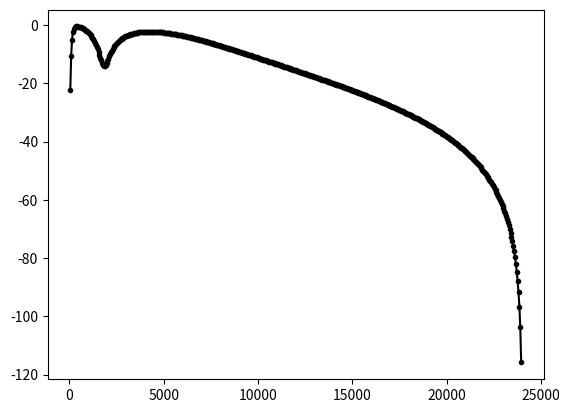

Write Python code to recreate this figure. (Note: this script raises an exception after producing the figure.)
import scipy.io
import scipy.fft
import scipy.interpolate
import numpy as np
import matplotlib.pyplot as plt
import scipy.signal

def get_ir(fname,sampling_rate=48000):
    wavdata = scipy.io.wavfile.read(fname)
    rawwav=wavdata[1]
    powertwo=2
    dt = 1./wavdata[0]
    dt_expected=1./sampling_rate
    if (np.abs(dt-dt_expected) > 1e-9):
        n_samples_new = int(np.ceil(len(rawwav)*dt/dt_expected))
        x_old = np.linspace(0,len(rawwav)*dt,len(rawwav))
        x_new = np.linspace(0,len(rawwav)*dt,n_samples_new)
        interpolator = scipy.interpolate.interp1d (x_old,rawwav)
        rawwav = interpolator(x_new)
    while (1 << powertwo) < rawwav.size:
        powertwo += 1
    paddedsize = (1 << powertwo)
    rawwav = rawwav/32767
    arr_padded = np.pad(rawwav, (0, paddedsize-rawwav.size), mode='constant', constant_values=0)
    return arr_padded

def shorten_ir(ir, nsamples=256,slope_length=16):

    windowfct=np.ones(nsamples-slope_length)
    windowfct = np.pad(windowfct,(0,slope_length),mode='linear_ramp',end_values=(0,0))
    windowfct = np.pad(windowfct,(0,ir.size-windowfct.size),"constant",constant_values=0)
    arr_padded = ir*windowfct
    return arr_padded[:nsamples]


def highpassed_ir(ir, f_cutoff,f_sample):
    spectr = scipy.fft.fft(ir)
    max_spectr = max(abs(spectr))
    #spectr = spectr/max_spectr
    f_scale = scipy.fft.fftfreq(ir.size,1./f_sample)
    for i in range(ir.size):
        if (f_scale[i] >= 0 and f_scale[i] < f_cutoff) or (f_scale[i] < 0 and f_scale[i] > -f_cutoff):
            spectr[i] = max_spectr

    #logspec = 20.*np.log10(abs(spectr))
    #plt.plot(f_scale[:int(ir.size/2)],logspec[:int(ir.size/2)])
    #plt.show()
    hp_ir = np.real(scipy.fft.ifft(spectr))
    #plt.plot(hp_ir,"g")
    #plt.plot(ir,"r")
    #plt.show()
    return hp_ir

def renorm_ir(ir):
    current_power = np.sqrt(np.sum(np.power(ir,2)))
    return ir/current_power

def plot_model_cab_curve(sampling_rate=44100,axes=None,style="-k",sample_length=4096):
    hz = np.ones(sample_length)
    iir_lowpass_order = 2
    iir_lowpass_cutoff = 6000
    b, a=scipy.signal.butter(iir_lowpass_order,iir_lowpass_cutoff,btype="low",analog=False,output="ba",fs=sampling_rate)
    b_out, a_out = scipy.signal.butter(iir_lowpass_order,iir_lowpass_cutoff,btype="low",analog=False,output="ba",fs=48000)
    b_out = b_out*32767.
    a_out = a_out*32767.
    print("butterworth lowpass @{}Hz,\r\n\tb: {}\r\n\ta: {}".format(iir_lowpass_cutoff,b_out.astype("int16"),a_out.astype("int16")))
    wz, hzn = scipy.signal.freqz(b,a,fs=sampling_rate,worN=sample_length)
    hz = hz*hzn

    iir_highpass_cutoff = 20
    iir_highpass_order = 2
    iir_highpass_atten = 20
    b, a = scipy.signal.cheby2(iir_highpass_order,iir_highpass_atten,iir_highpass_cutoff,btype="high",analog=False,output="ba",fs=sampling_rate)
    b_out, a_out = scipy.signal.cheby2(iir_highpass_order, iir_highpass_atten, iir_highpass_cutoff, btype="high", analog=False,
                               output="ba", fs=48000)
    b_out = b_out*32767.
    a_out = a_out*32767.
    print("chebychev highpass @{}Hz with attenuation {}dB\r\n\tb: {}\r\n\ta: {}".format(iir_highpass_cutoff, iir_highpass_atten, b_out.astype("int16"), a_out.astype("int16")))
    #b, a = scipy.signal.butter(iir_highpass_order,iir_highpass_cutoff,btype="high",analog=False,output="ba",fs=sampling_rate)
    wzb,hzn = scipy.signal.freqz(b,a,fs=sampling_rate,worN=sample_length)
    hz = hz*hzn
    freqs = wz

    low_peak_freq = 200
    low_peak_width = 140
    low_peak_atten=10
    low_peak_order = 2
    low_peak_mix = 0.0
    [b,a ] = scipy.signal.cheby2(low_peak_order,low_peak_atten,[low_peak_freq-low_peak_width,low_peak_freq+low_peak_width],btype="bandpass",analog=False,output="ba",fs=sampling_rate)
    wzb, hzn = scipy.signal.freqz(b,a,fs=sampling_rate,worN=sample_length)
    hzn = hzn / max(abs(hzn))
    hz = hz*(1.-low_peak_mix) + hzn*low_peak_mix

    ir_size=64
    ir_pad_size=8
    ir_highpass_freq = 100
    ir = get_ir("resources/TubePreamp2/DYN-7B/OD-E112-G12-65-DYN-7B-09-30-BRIGHT.wav")
    #ir = highpassed_ir(ir,ir_highpass_freq,sampling_rate)
    short_ir = shorten_ir(ir,ir_size,ir_pad_size)
    short_ir = highpassed_ir(short_ir,ir_highpass_freq,sampling_rate)
    short_ir = renorm_ir(short_ir)
    wzb, hzn = scipy.signal.freqz(short_ir, fs=sampling_rate,worN=sample_length)
    for el in short_ir:
        print("0x{:x}, ".format(np.ushort(el*32767)),end="")
    hzn=hzn/max(abs(hzn))
    hz = hz*hzn
    if axes is None:
        plt.plot(freqs,20.*np.log10(abs(hz)),style)
    else:
        axes.plot(freqs,20.*np.log10(abs(hz)),style)

def plot_freq_response(fname,axes=None,style=None):
    wavdata =scipy.io.wavfile.read(fname)
    rawwav = wavdata[1]
    powertwo=2
    dt = 1./wavdata[0]
    while (1 << powertwo) < rawwav.size:
        powertwo += 1
    paddedsize = (1 << powertwo)
    arr_padded = np.pad(rawwav,(0,paddedsize-rawwav.size),mode='constant',constant_values=0)
    spec = scipy.fft.fft(arr_padded)
    logspec = 20. * np.log10(np.abs(spec[:int(paddedsize / 2)]))
    maxlog = np.max(logspec)
    faxis = scipy.fft.fftfreq(paddedsize,dt)
    if style is None:
        style = "-k"
    if axes is None:
        plt.plot(faxis[:int(paddedsize/2)],logspec - maxlog,style)
        plt.xscale("log")
        plt.show()
    else:
        axes.plot(faxis[:int(paddedsize/2)],logspec - maxlog,style)
        axes.set_xscale("log")

    pass

def plot_simple_model_cab_curve(axes=None,style="-k"):
    hz = np.ones(512)
    iir_lowpass_order = 2
    iir_lowpass_cutoff = 6000
    b, a = scipy.signal.butter(iir_lowpass_order, iir_lowpass_cutoff, btype="low", analog=False, output="ba",
                                       fs=48000)
    b_out, a_out = scipy.signal.butter(iir_lowpass_order, iir_lowpass_cutoff, btype="low", analog=False, output="ba",
                                       fs=48000)
    b_out = b_out * 32767.
    a_out = a_out * 32767.
    print("butterworth lowpass @{}Hz,\r\n\tb: {}\r\n\ta: {}".format(iir_lowpass_cutoff, b_out.astype("int32"),
                                                                    a_out.astype("int32")))
    wz, hzn = scipy.signal.freqz(b, a, fs=48000, worN=512)
    hz = hz * hzn

    iir_highpass_cutoff = 170
    iir_highpass_order = 2
    b, a = scipy.signal.butter(iir_highpass_order, iir_highpass_cutoff, btype="high", analog=False,
                               output="ba", fs=48000)
    b_out, a_out = scipy.signal.butter(iir_highpass_order, iir_highpass_cutoff, btype="high",
                                       analog=False,
                                       output="ba", fs=48000)
    b_out = b_out * 32767.
    a_out = a_out * 32767.
    print("butterworth highpass @{}Hz \r\n\tb: {}\r\n\ta: {}".format(iir_highpass_cutoff,
                                                                                        b_out.astype("int32"),
                                                                                        a_out.astype("int32")))
    wzb, hzn = scipy.signal.freqz(b, a, fs=48000, worN=512)
    hz = hz * hzn

    # midcut
    midcut_freqs = [100, 700]
    midcut_order = 1
    midcut_atten = 10
    midcut_fact=0.95
    b,a = scipy.signal.cheby1(midcut_order,midcut_atten,midcut_freqs,btype="bandstop",analog=False,output="ba",fs=48000)
    #b=-b
    b[0]=(1.0-midcut_fact) + b[0]*midcut_fact
    b[1]=b[1]*midcut_fact
    b[2]=b[2]*midcut_fact
    a[1]=a[1]*midcut_fact
    a[2]=a[2]*midcut_fact
    b_out = b* 32767.
    a_out = a* 32767.
    wzb, hzn = scipy.signal.freqz(b, a, fs=48000, worN=512)
    #hzn = 1 - hzn*midcut_fact
    print("chebychev type 1 midcut @{}Hz, ripple: {}\r\n\tb: {}\r\n\ta: {}".format(midcut_freqs, midcut_atten,
                                                                                        b_out.astype("int32"),
                                                                                        a_out.astype("int32")))

    hz = hz * hzn
    freqs = wz


    if axes is None:
        plt.plot(freqs, 20. * np.log10(abs(hz)), style)
    else:
        axes.plot(freqs, 20. * np.log10(abs(hz)), style)


if __name__ == "__main__":
    fig, axxes = plt.subplots()
    #plot_model_cab_curve(axes=axxes,style=".-k")
    plot_simple_model_cab_curve(axes=axxes,style=".-k")
    plot_freq_response("resources/TubePreamp2/DYN-7B/OD-E112-G12-65-DYN-7B-09-30-BRIGHT.wav",axxes,"-g")
    #plot_freq_response("resources/TubePreamp2/DYN-7B/OD-E112-G12-65-DYN-7B-09-30.wav", axxes, "-r")

    plt.ylim([-60,0])
    plt.show()
